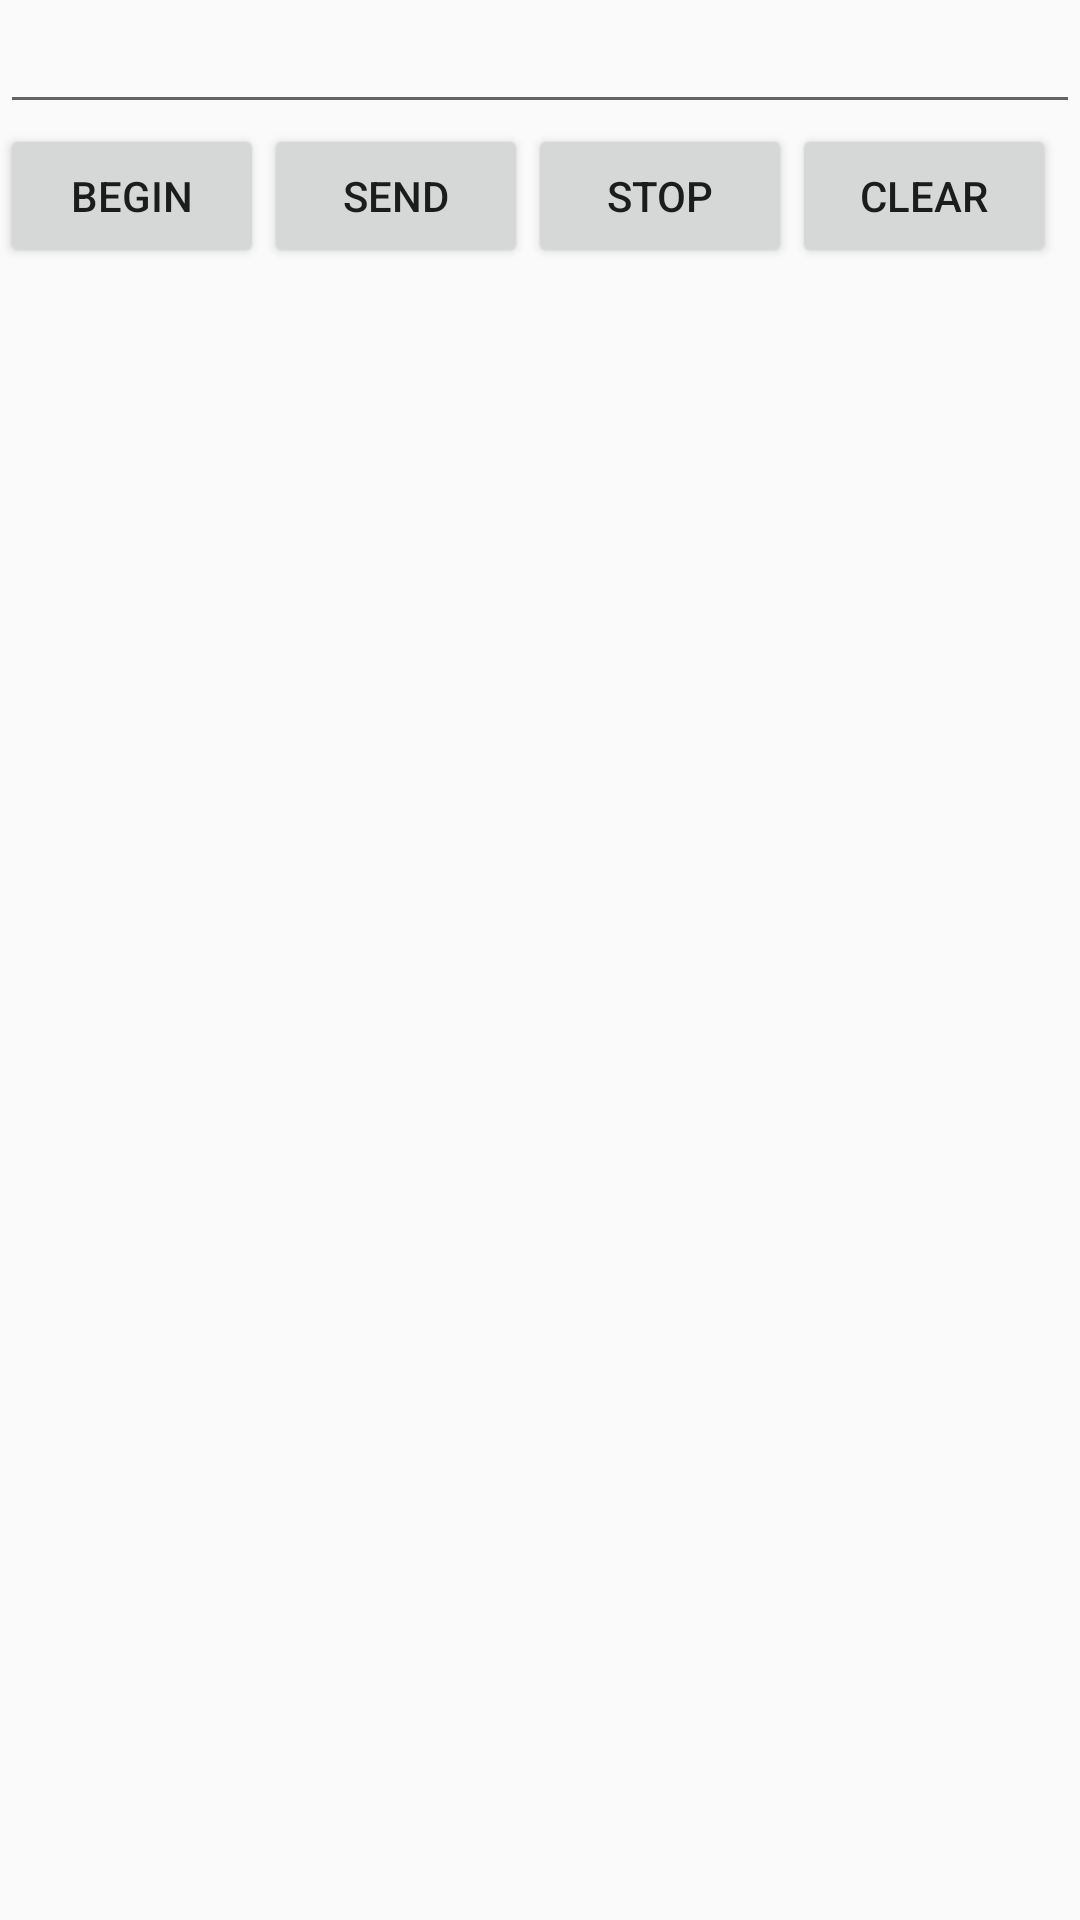

Reconstruct the res/layout file that produces this screen, plus the resources it refers to.
<!-- AndroidManifest.xml: application theme AppTheme -->
<!-- res/layout/activity_settings.xml -->
<?xml version="1.0"?>
    <RelativeLayout tools:context=".MainActivity" android:layout_height="match_parent" android:layout_width="match_parent" xmlns:tools="http://schemas.android.com/tools" xmlns:android="http://schemas.android.com/apk/res/android">
    <EditText android:layout_height="wrap_content" android:layout_width="wrap_content" android:layout_alignParentStart="true" android:layout_alignParentLeft="true" android:layout_alignParentEnd="true" android:layout_alignParentRight="true" android:layout_alignParentTop="true" android:id="@+id/editText"/>
    <Button android:layout_height="wrap_content" android:layout_width="wrap_content" android:layout_alignParentStart="true" android:layout_alignParentLeft="true" android:id="@+id/buttonStart" android:onClick="onClickStart" android:layout_below="@+id/editText" android:text="Begin"/>
    <Button android:layout_height="wrap_content" android:layout_width="wrap_content" android:id="@+id/buttonSend" android:onClick="onClickSend" android:layout_below="@+id/editText" android:text="Send" android:layout_toEndOf="@+id/buttonStart" android:layout_toRightOf="@+id/buttonStart"/>
    <TextView android:layout_height="wrap_content" android:layout_width="wrap_content" android:layout_alignParentStart="true" android:layout_alignParentLeft="true" android:id="@+id/textView" android:layout_below="@+id/buttonSend" android:singleLine="true" android:layout_alignParentBottom="true" android:layout_alignEnd="@+id/editText" android:layout_alignRight="@+id/editText"/>
    <Button android:layout_height="wrap_content" android:layout_width="wrap_content" android:id="@+id/buttonStop" android:onClick="onClickStop" android:layout_below="@+id/editText" android:text="Stop" android:layout_toEndOf="@+id/buttonSend" android:layout_toRightOf="@+id/buttonSend"/>
    <Button android:layout_height="wrap_content" android:layout_width="wrap_content" android:id="@+id/buttonClear" android:onClick="onClickClear" android:layout_below="@+id/editText" android:text="Clear" android:layout_toEndOf="@+id/buttonStop" android:layout_toRightOf="@+id/buttonStop"/>

</RelativeLayout>
<!-- resources referenced by this layout -->
<resources>
  <style name="AppTheme" parent="Theme.AppCompat.Light.DarkActionBar">
          
          <item name="colorPrimary">#FFFFFF</item>
          <item name="colorPrimaryDark">#000000</item>
          <item name="colorAccent">#F0F0F0</item>
      </style>
</resources>
